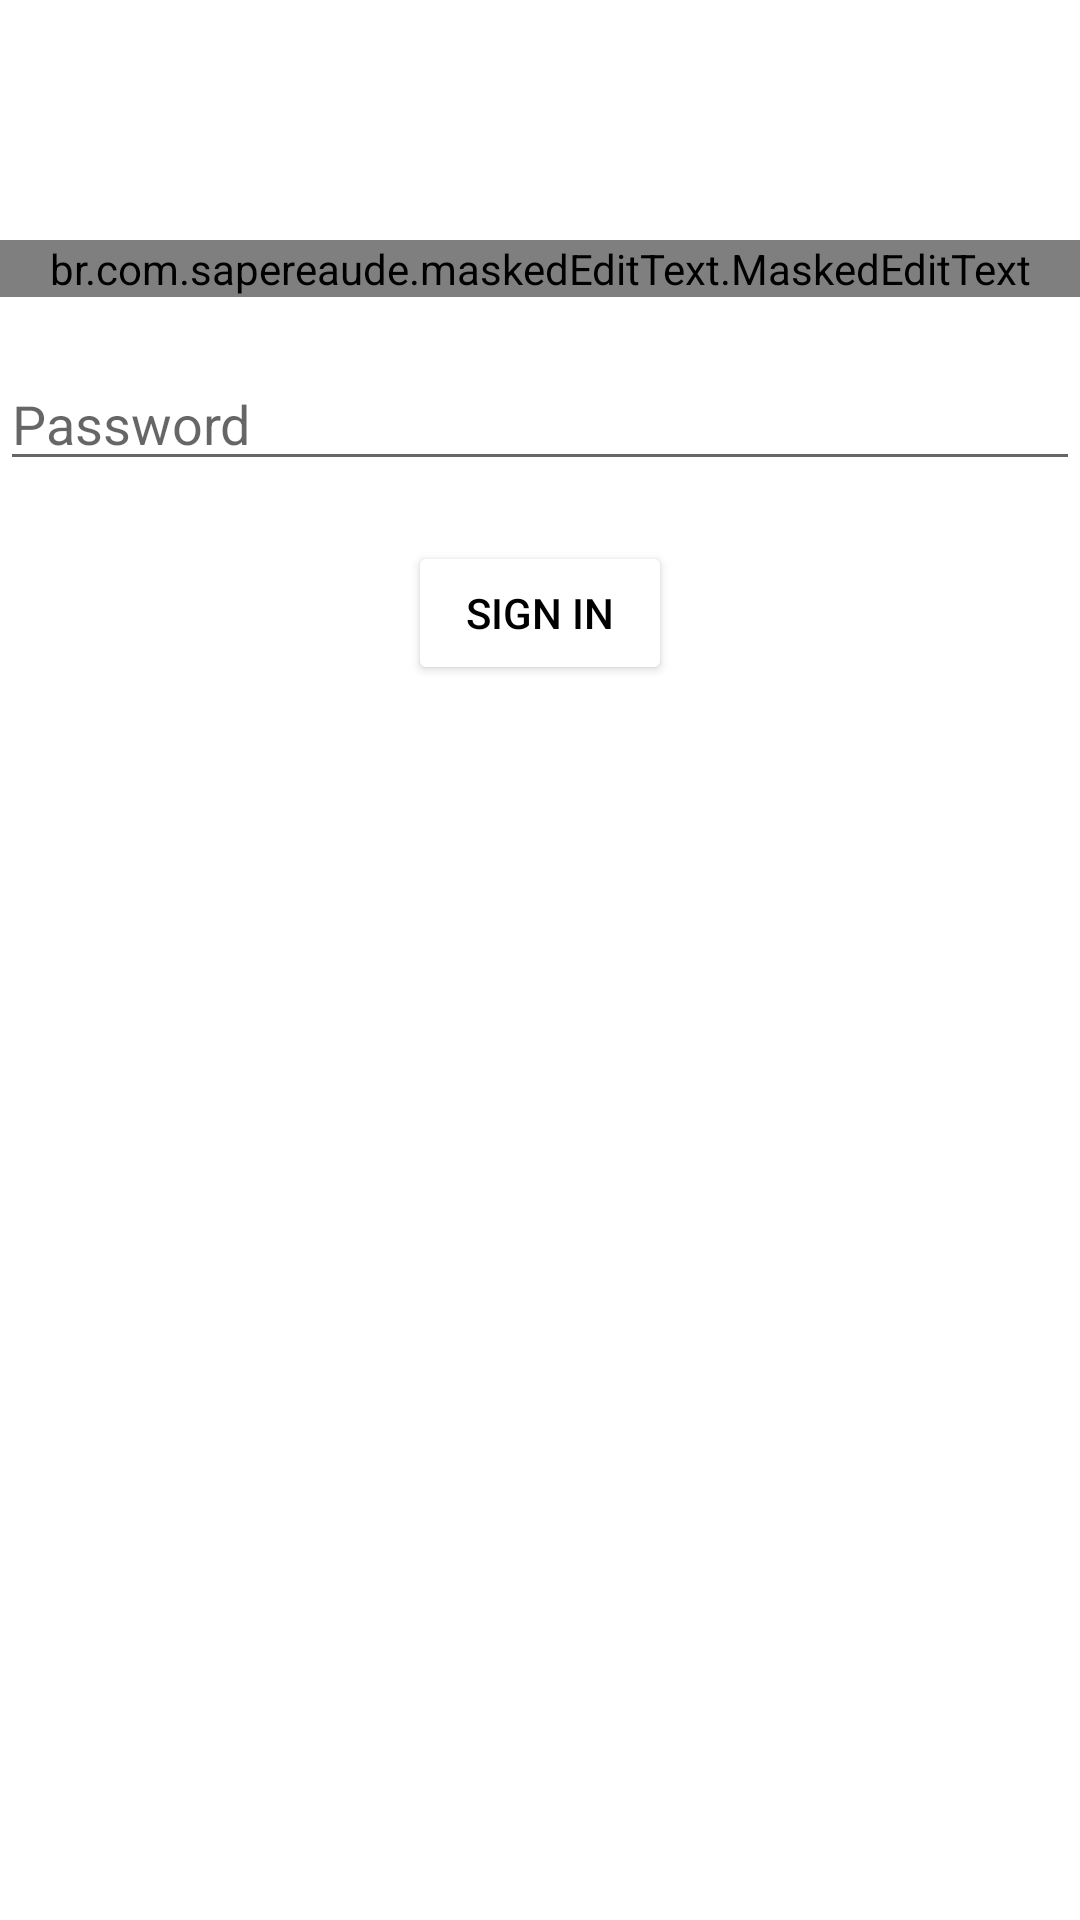

Android layout source for this screen:
<!-- AndroidManifest.xml: application theme Theme.TestListFromServer -->
<!-- res/layout/main_fragment.xml -->
<?xml version="1.0" encoding="utf-8"?>
<layout xmlns:android="http://schemas.android.com/apk/res/android"
    xmlns:mask="http://schemas.android.com/apk/res-auto">

    <androidx.constraintlayout.widget.ConstraintLayout xmlns:app="http://schemas.android.com/apk/res-auto"
        android:layout_width="match_parent"
        android:layout_height="match_parent">

        <ImageView
            android:id="@+id/logo"
            android:layout_width="100dp"
            android:layout_height="50dp"
            android:layout_marginTop="10dp"
            android:scaleType="centerCrop"
            android:src="@mipmap/ic_launcher"
            app:layout_constraintEnd_toEndOf="parent"
            app:layout_constraintStart_toStartOf="parent"
            app:layout_constraintTop_toTopOf="parent" />

        <br.com.sapereaude.maskedEditText.MaskedEditText
            android:id="@+id/phoneInput"
            android:layout_width="match_parent"
            android:layout_height="wrap_content"
            android:layout_marginTop="20dp"
            android:hint="1234567890"
            android:inputType="phone"
            android:typeface="monospace"
            app:keep_hint="true"
            app:layout_constraintTop_toBottomOf="@+id/logo"
            mask:allowed_chars="1234567890"
            mask:mask="+7(###)###-##-##" />

        <EditText
            android:id="@+id/password"
            android:layout_width="match_parent"
            android:layout_height="wrap_content"
            android:layout_marginTop="20dp"
            android:hint="Password"
            app:layout_constraintEnd_toEndOf="parent"
            app:layout_constraintStart_toStartOf="parent"
            app:layout_constraintTop_toBottomOf="@id/phoneInput" />

        <Button
            android:id="@+id/signIn"
            android:layout_width="wrap_content"
            android:layout_height="wrap_content"
            android:layout_marginTop="20dp"
            android:backgroundTint="@color/white"
            android:text="SIGN IN"
            android:textColor="@color/black"
            app:layout_constraintEnd_toEndOf="parent"
            app:layout_constraintStart_toStartOf="parent"
            app:layout_constraintTop_toBottomOf="@id/password" />
    </androidx.constraintlayout.widget.ConstraintLayout>
</layout>
<!-- resources referenced by this layout -->
<resources>
  <style name="Theme.TestListFromServer" parent="Theme.MaterialComponents.DayNight.DarkActionBar">
          
          <item name="colorPrimary">@color/purple_500</item>
          <item name="colorPrimaryVariant">@color/purple_700</item>
          <item name="colorOnPrimary">@color/white</item>
          
          <item name="colorSecondary">@color/teal_200</item>
          <item name="colorSecondaryVariant">@color/teal_700</item>
          <item name="colorOnSecondary">@color/black</item>
          
          <item name="android:statusBarColor" tools:targetApi="l">?attr/colorPrimaryVariant</item>
          
      </style>
  <!-- not gathered from this repository: default colours our renderer supplied (Android Studio template values) -->
  <color name="purple_500">#FF6200EE</color>
  <color name="purple_700">#FF3700B3</color>
  <color name="teal_200">#FF03DAC5</color>
  <color name="teal_700">#FF018786</color>
  <color name="black">#FF000000</color>
  <color name="white">#FFFFFFFF</color>
</resources>
